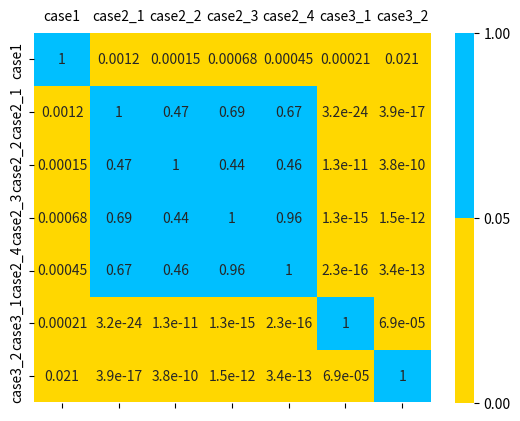

Python code for this plot:
import scipy.stats as stats
import numpy as np
import pandas as pd
import matplotlib.pyplot as plt
import seaborn as sns
from matplotlib.colors import ListedColormap, BoundaryNorm

#updated to include case3 subclasses
case1_var=[8.539168975069256, 8.239999999999998, 4.903024105186268, 6.456966091612137, 7.663049174600402, 7.802916199327031, 4.989990234375, 0.5740153915799004, 5.032541322314049, 4.9296917252568955, 8.63582001764533, 10.494315373208108, 6.200716219757185, 9.467292892711635, 1.7940828402366864, 4.722098765432098, 3.37391764161544, 2.6021005509641877, 5.529605263157895, 5.726721763085399, 10.588399943310657, 8.189381536302584, 7.65234375, 4.582950301637461, 4.814522609394403, 7.732035464070929, 6.2395351080246915, 6.2654904878308, 5.931737273050907, 7.5502062115983515, 7.896978368824171, 7.79765595463138, 8.146176117505826, 8.274274415648614, 7.953055555555555, 8.94917046731443, 10.764507792309498, 9.769073724007562, 9.6340375389277, 6.645332689288733, 6.270091445335664, 6.722823881901315, 6.889963868733017, 4.206097253716301, 4.1039778089164685, 7.347907067934516]
case2_1_var=[9.00329471782336, 11.022789955000725, 11.761499375260309, 11.57200543232232, 12.407878652227062, 11.737519112345522, 10.775379602257457, 11.245233399079552, 10.645250692869741, 11.692865247506308, 11.18480879870183, 10.235435641862864, 11.066531360714984, 8.57562017471683, 9.758051594295784, 8.988204158790168, 11.606930445647649, 10.300697148030784, 9.816467763576016, 8.391930196024862, 9.326601228726785, 10.1632547648973, 11.616037840669197, 5.476736, 5.054717268709038, 9.741089355117978, 6.036902630602732, 13.234372877408836, 4.936822877299067, 5.097084117172804, 8.49156899810964, 8.362539500143637, 12.699441875886457, 11.25801512287335, 14.140949363591153, 12.271003578486354, 12.829508506616257, 10.140776076895692, 10.953922469723183, 10.893417159763313, 11.356927083333334, 9.276041666666666, 11.136519313607796, 9.269111531190925, 11.742439516129032, 12.30486735870819, 9.812748938681178, 9.81484358449262, 10.1818017202354, 6.363880738907374, 10.97779400326979, 12.699496163364133, 10.412826538085938, 9.595892674719066, 8.555555555555555, 9.625589099105254, 10.013682322502817, 8.84, 9.440361602497399, 5.628116343490304, 3.1094013886282603, 4.006920415224915, 5.1180142687277055, 5.259695290858726, 3.5325054784514247, 5.508487654320987, 4.111873190062491, 5.0864158163265305, 5.528241696378308, 4.857234417561288, 6.2656106519742885, 3.708213864058019, 3.855358316896778, 5.563176345069349, 5.156159501002451, 4.957475994513032, 6.488677867056245, 7.683349609375, 7.563460207612456, 4.923469387755102, 7.853807257584769, 4.164081632653062, 6.276315789473684, 7.375196232339089, 4.265432098765432, 4.216023875114784, 5.277006172839506, 4.805555555555555, 5.890786263839369, 6.279795054577858, 5.559453533479506, 5.000000000000001, 5.384353741496599, 5.32702160837603, 5.670949861426051, 5.740828402366865, 7.300969387755102, 7.305783255130307, 5.734905478395062, 7.582797825012357, 8.506438605619147, 6.962191358024692, 9.625897223254883, 11.000486144871171, 12.660560072968616, 10.097616067885596, 9.974976858072802, 14.355379713595465, 12.36111111111111, 6.141433670434266, 9.193746281975015, 12.005610040744457, 7.594308035714286, 8.106139053254438, 6.837873191751309, 6.412423196700615, 5.727836492270066, 8.428842975206612, 6.837331695978246, 6.841954902560961, 7.1576165940018495, 8.92965154503616, 8.291050792797636, 7.3549088274363, 6.981859410430838, 8.32573203780818, 6.3813775510204085, 7.143936, 9.013807132963988, 7.3984809143633665, 7.570578512396694, 6.901000394420737, 8.333263888888888, 6.45544938016529, 10.14193617134637, 9.521175390266299, 7.485492156046091, 8.483509948096884, 7.894404674945216]
case2_2_var=[8.941178950919209, 10.069251543209877, 8.821972820825414, 10.1188851792713, 8.71135369785183, 8.566478286734087, 7.857243385250516, 9.774610054638137, 7.714190250258946, 8.041373265157048, 7.476363636363636, 7.393557328285559, 6.976985215668343, 10.377001008727689, 8.749623612618606, 9.174397370343316, 8.323875954378359, 9.569160997732427, 8.392510538182531, 10.305555555555555, 6.830119375573923, 8.401529261837075, 9.038953993055555, 8.536507599107239, 6.995429907535338]
case2_3_var=[13.637675382653063, 9.754930966469429, 13.296103395061728, 4.608871647832686, 6.15432098765432, 10.80859375, 10.249940828402366, 11.061139478634775, 10.47890009725215, 10.384383446077896, 11.231153719008262, 12.24609375, 11.218291100334676, 5.273504273504273, 3.236622222222223, 7.591135734072023, 6.1970934256055346, 6.534375, 5.483039079547708, 8.330580124869929, 7.3631822037892345, 7.537426849506507, 6.772669346142538, 6.7246864742025085, 6.92112848283693, 7.254901960784314, 7.861226407706164, 9.275614366729677, 8.105193951347797, 8.526992475710424, 6.237654320987655, 8.948860521575691, 9.238035077288941, 7.447352916421178, 8.393654778393353, 6.996332338989681, 7.442277318640955, 8.134438775510203, 8.514556213017752, 9.621580675027353, 8.782979567546123, 7.965279930559861, 9.063883511488932, 11.874396135265703, 7.70381392434803, 8.267372400756145, 7.100480598077606, 8.547296707135995, 7.040276816608996, 8.674798273597297, 9.076760470339542, 8.906590179340592]
case2_4_var=[8.422660897782585, 8.754786327642087, 13.637675382653063, 9.754930966469429, 13.296103395061728, 6.15432098765432, 4.608871647832686, 11.231153719008262, 10.384383446077896, 11.061139478634775, 11.218291100334676, 10.47890009725215, 12.24609375, 10.249940828402366, 10.80859375, 3.236622222222223, 6.1970934256055346, 5.483039079547708, 5.273504273504273, 7.591135734072023, 6.534375, 8.330580124869929, 7.3631822037892345, 9.275614366729677, 6.92112848283693, 8.526992475710424, 8.105193951347797, 8.948860521575691, 7.254901960784314, 7.861226407706164, 6.7246864742025085, 7.447352916421178, 9.238035077288941, 6.237654320987655, 6.772669346142538, 7.537426849506507, 7.442277318640955, 8.393654778393353, 8.134438775510203, 8.782979567546123, 9.621580675027353, 6.996332338989681, 8.514556213017752, 7.100480598077606, 7.70381392434803, 9.063883511488932, 7.040276816608996, 8.674798273597297, 8.547296707135995, 8.267372400756145, 9.076760470339542, 11.874396135265703, 7.965279930559861, 8.906590179340592]
#case3_var=[5.391979455940757, 8.738672555735834, 8.000444790392526, 2.8361678004535147, 5.46491942957848, 5.829857671464367, 6.463510467192664, 6.172565398335315, 5.2822151304393365, 6.478093510098454, 5.919913819636811, 6.111385160618287, 5.120987654320987, 6.279873113854595, 6.173609244826659, 6.311961951323203, 5.664577570813347, 4.722589792060492, 7.822430964237212, 8.418386090819771, 10.156116312232623, 7.191611605860383, 10.539975676771318, 3.9585492227979273, 7.744686810685902, 8.800324309715778, 7.194957386363637, 8.20487846554744, 5.732422931314224, 5.404507325141777, 7.13817820612634, 9.83189946398811, 10.084441595898095, 7.048749434133092, 7.904481182451193, 9.073133270321362, 8.84918577925571, 8.990779280841714, 6.84981864523086, 9.110662787487524, 3.39656999425767, 3.9852991452991446, 4.683669008490909, 5.361096763085399, 5.813701512163051, 4.251528617728625, 3.6375509693949284, 5.291349692730069, 8.572396906446892, 7.101111084927892, 7.898184389283099, 7.576028450595925, 4.711554092330933, 4.294013542628501, 5.281024994749003, 3.3641830224962606, 5.789085532260566, 8.35953097873264, 8.108283511374404, 5.3960372777821295, 4.708370155283424, 4.4739059657186635, 4.887029320987655, 5.799114314613809, 6.574126255300671, 6.3191670551113335, 4.088961937716264, 5.761523641556997, 6.93551010195784, 4.336565125831404, 5.942946769924517, 4.34702109369834, 6.412787142981919, 5.044545835261963, 5.3139848091436335, 4.750621164178471, 5.884592270710058, 6.363904290003498, 9.86202268431002, 6.864933925745122, 8.084548868896848, 6.518836946543323, 7.094430891766226, 6.978619386993857, 6.977703159230975, 7.929795918367348, 7.966232638888889, 4.167123502231968, 5.540061432736361, 6.5515666157048384, 4.319867651585103, 6.893182629387269, 4.580252956378731, 7.469901902497027, 4.980425531914893, 4.41732902436894, 5.807737489231734, 4.742281802406514, 6.564385195444752, 5.076397146254458, 5.729690223196715, 5.374869927159209, 6.634402628529705, 5.869066320606517, 5.287439245372488, 4.437417355371901, 3.7729945855893376, 4.406635802469135, 6.374322360917996, 6.085482492217868, 5.688527284681131, 4.960571670135275, 7.394087567362821, 5.026996106823305, 6.538511484457431, 2.472830201866067, 5.803491985029305, 5.29608948577995, 5.1290068451182576, 5.147240075614367, 5.269982638888889, 5.463033908387865, 7.285449473907209, 5.981445360520579, 7.712381300219138, 5.351112130997065, 7.08248263888889, 3.2044914918876137, 5.80931126161967, 6.7708159722222225, 6.791227523807964, 4.278742902119526, 3.9543917765179972, 4.539839978840178, 4.452181789120358, 4.935257159308372, 6.171960795337419, 4.578315972222223, 7.199011446409989, 5.328446480633069, 5.930359168241966, 6.067401649477553, 5.4525563515046835, 3.3331858674013155, 5.351788863693626, 3.162637072268463, 6.568655010213452, 3.582099192618224, 7.4675022812968095, 5.424256000000001, 4.515574057359685, 4.281217481789803, 4.870246573501746, 6.6435222275632455, 4.325518642561229, 5.508917954815695, 5.533402566805133, 5.1943640027773545, 6.701512163050625, 4.945917159763313, 8.077129294447099, 5.607307820510785, 5.448775495547257, 5.483675509419453, 4.774148076513302, 7.095374407304648, 7.12826992691756, 5.74816272112383, 8.807616, 6.705020159957697, 8.925207548584172, 7.2932098765432105, 6.382688369465432, 7.074715297014464, 5.236480178109739, 6.018306287065464, 4.44900440236512, 3.7974173553719006, 4.520721061965186, 5.952198896545409, 6.629813598248144, 5.676232638888889, 6.631786222855108, 5.617818017202353, 7.434581591114221, 5.691597222222223, 5.503154816866728, 5.735700197238658, 5.231626938050678, 5.062730413913748, 6.412410226946279, 9.583023346441351, 8.439470606340413, 1.9312130177514792, 5.119509207043927, 5.782265717106461, 4.735610957217605, 5.228927606168578, 5.643114792899409, 4.056103440718825, 4.944694440412252, 4.219333910034602, 4.7961651547205, 4.435705145093906, 6.35170281041354, 7.207721467112902, 5.5838016528925625, 6.7024507412272465, 8.844386600271617, 10.568923565726235, 10.095652367390532, 7.029441757473341, 7.575866975302087, 11.565667533648144, 8.347824273889202, 9.960858009610995, 7.926382211538462, 8.573595649840135, 7.832505681339955, 7.247389490775734, 8.212623456041156, 6.530560806553245, 9.347029320987653, 2.744570723350955, 10.076896778435238, 2.8167315527387955, 10.687484260891463, 9.437865681251925, 10.594741225461036, 10.743916039921073, 9.508357010206186, 7.528, 13.179802789694753, 8.953851110096915, 10.887184838263487, 8.494509919729389, 7.909572742022717, 9.534095989480605, 9.001484845838064, 9.278781163434903, 10.111898154437307, 6.928875669244498, 9.186973719333155, 5.77434253935338, 9.072509190310113, 8.698775510204081, 12.552756903576277, 9.923646619592567, 8.094971644612478, 8.111603355641435, 9.124017624777759, 8.448971971341221, 7.83010001543015, 10.581360946745562, 8.0851, 8.476036845852617, 9.039281205910745, 8.300841039540817, 8.743503273160087, 8.180589569160997, 10.267484718756437, 8.523844933571285, 10.021071656858206, 6.910357695350787, 8.644170475077054, 8.589155555555553, 7.52623264506942, 7.979129368881147, 7.474399092970522, 8.849168589004227, 8.492250635287656, 8.31689677843524, 2.608410543572363, 10.412491100035599, 3.3459134810486164, 9.914471342114629, 8.354935601691656, 10.41822429906542, 7.882854622095873, 4.71745793457184, 8.29870547758719, 8.153937018443447, 9.546398238439762, 9.771231409875073, 3.0418521976443555, 2.8818386722218428, 10.07126014061655, 9.2636, 10.574648451406194, 7.813779009546205, 6.283388429752066, 8.130424056358104, 10.037453896490186, 8.92206902223075, 10.495810575080785, 7.139327779373742, 5.457842397963993, 6.9293563579277855, 4.319887626945496, 5.239994950132559, 5.175994988637027, 4.853314913526828, 4.2498341008264795, 2.5952700886858375, 3.3657844228318905, 5.641120497320799, 4.138407941037447, 4.890952589670538, 2.583177083333333, 3.1088723447851914, 5.123188973294699, 3.0543933054393304, 4.3221131601559915, 4.319348121321865, 4.350022634676325, 6.221816841002154, 4.895635389141882, 5.435060353540169, 5.417657550535076, 4.125311909262759, 5.191199637845179, 4.143159800814848, 3.8936328445300434, 8.637119113573407, 9.979705845221563, 4.734274387010429, 8.569328015143322, 7.343209876543209, 2.810151216305062, 10.450018851918184, 7.4713222222222235, 7.036012815948737, 8.260730891040183, 8.032644628099174, 8.50268995673176, 4.555924926581297, 8.830151628987092, 4.625598387503149, 5.664612636073218, 8.95159912109375, 6.548589969556161, 9.32363406795225, 8.104393384509116, 8.5999846212995, 9.120254401855883, 8.938949248025754, 8.96842813518969, 8.10999527410208, 8.426064852129704, 7.870360330578513, 8.224217701260278, 7.06088427527874, 9.306422824870797, 6.0305956630614315, 5.505089285714286, 4.2349044665593905, 10.027099609375, 10.145520346757564, 8.398501611085539, 9.591945239334027, 9.379599999999998, 8.162727575752767, 7.055352488977035, 7.036042205161838, 8.29077161024231, 7.012986496034391, 8.913862584549662, 7.540420507453476, 7.9632415771484375, 6.063456632653061, 2.6098030163127115, 6.072631189748307, 6.15881709634623, 10.150135137246323, 10.695704207608971, 6.230778698224851, 6.132373113854595, 6.556498628257888, 6.797818886672438, 10.307148007932215, 10.372032930713297, 5.8353127902677455, 6.3973340743662375, 9.311283887746626, 9.0738984495711, 8.23252693582364, 8.560405455804785, 7.970946712018141, 7.160322952710495, 6.00283603515283, 5.69329551648636, 9.481617647058824, 6.31053128175352, 5.150827989917981, 10.14676825061288, 6.590016721944548, 8.885118666684821, 8.09460310119346, 8.034018574559115, 4.8892852766166035, 4.969806841831426, 9.101909188632682, 6.349107151415235, 8.26245863297134, 8.959990001406053, 4.159180218311428, 8.13904357698962, 6.870188148788928, 8.059740971919808, 8.913274114502116, 6.619688040657439, 8.42846938937477, 8.898946559015762, 6.4911034217608625, 7.326384152768306, 6.813979284163166, 4.08255478172244, 8.964771597633137, 4.695227059887938, 6.987725561152134, 6.200067511246133, 5.827822464348662, 4.232782369146005, 5.216241426611798, 5.55977809111564, 5.456911284562799, 3.6001072729770214, 5.026787703274671, 5.942768623539774, 6.148848146471506, 7.324109402499967, 9.477436866081492, 7.383592121049752, 8.510546018991965, 6.128084825528007, 7.096870434448289, 6.458261157024793, 3.514964036014285]
case3_1_var=[3.646711546220986, 6.2016120803999595, 6.155370590566787, 5.857854232684471, 7.671344499773654, 8.425094645754461, 4.528492647058823, 4.826666666666666, 13.037037037037036, 4.809353419469815, 4.160118347330778, 3.7494537327223463, 4.131262901107149, 4.495537088334872, 6.843950617283951, 6.765370929237421, 6.3836282435411835, 5.033103327801555, 5.403305785123969, 5.643645425418299, 7.986982568352777, 7.757608975291105, 4.462547258979207, 4.27951960888511, 6.374565972222222, 9.249374999999999, 7.815879116080007, 3.5420408163265305, 1.9984621299500192, 7.53688979289941, 5.338458676917354, 6.095763616945532, 4.130982963764197, 3.3620384658812905, 3.725842097241274, 4.405997693194925, 3.265298049918912, 6.767788279773157, 8.785488190893597, 6.4539307424356265, 8.027919811703594, 5.213319249534732, 8.712647928994084, 9.134925852874572, 6.836602660317789, 7.751479289940829, 7.332218792866943, 7.059465670784255, 3.6366222222222215, 2.9679114280352783, 5.26740123622682, 3.8850000000000002, 4.14133918030022, 4.601955555555556, 4.175028344671201, 5.365555555555557, 3.449688581314879, 5.594375000000001, 4.431511172831713, 4.081314878892734, 5.078673289536933, 4.523152852373348, 10.55111111111111, 4.167674826163152, 4.41522491349481, 3.9599953751878836, 3.814572241663376, 4.604308133393693, 3.4608799048751484, 4.2701679009553954, 4.7675, 4.228465718580183, 6.077696843565728, 5.557451523545707, 9.19511333945343, 5.975707930230916, 5.816943674976916, 5.3818233175623185, 7.867028061224489, 7.755436578756029, 5.8872918834547345, 6.610408869430127, 2.4399975962982996, 6.0841099537943455, 2.3200591715976335, 2.336262104085491, 4.256537396121884, 2.0748903173145594, 6.0962907854182165, 7.660477134787572, 6.458896951237719, 4.579549571307814, 10.107373579861884, 5.3867401891313875, 8.536443985307622, 6.861717531744263, 6.81781005859375, 4.189472386587772, 4.611768573307035, 2.9083870967741934, 3.8346418843134105, 3.5956607495069033, 2.35507214595851, 9.954930555555556, 9.179176575505348, 7.911721467245149, 7.994621535372369, 9.726455452910903, 8.66873808346868, 10.495537088334874, 7.97050524052674, 5.058903591682419, 5.9393502499038835, 5.7640603566529505, 3.4611029948867786, 3.2799488677867057, 5.1008330939385225, 2.9960807083756715, 3.747056786703601, 3.1285609934258582, 2.8905895691609973, 3.842573972996266, 4.023593750000001, 6.854843750000001, 5.23984375, 3.6369387755102047, 3.663288888888889, 3.718101320946437, 8.62326388888889, 5.511235200944993, 3.8221742966375842, 3.7578089633318252, 4.583058773514721, 6.327738195870064, 6.5212239266293315, 5.480827625167714, 9.477768595041324, 7.830038893920829, 8.08124511748092, 5.920784257397299, 7.2475, 8.148657844990549, 6.359666762424591, 4.318813851343153, 5.288035486716988, 3.7065914210044304, 8.102660575114218, 8.439909297052154, 2.8696687165244987, 4.341855788566504, 3.6239612188365644, 2.8204639889196677, 4.851800554016621, 4.073776479181885, 5.0488888888888885, 3.315558802045288, 7.599707815924032, 6.26972242512783, 3.4991715976331363, 1.46734375, 2.750548153145556, 2.562019082794706, 2.720740997229917, 1.9716946676406133, 2.4355555555555553, 2.170197224251278, 4.892132431470274, 2.0515770680420546, 4.027757487216947, 3.9654719459560894, 5.144398530762167, 3.27758487654321, 2.7491555555555554, 4.227775, 3.122552731206058, 3.4518140589569155, 3.330357142857143, 6.610340069799529, 3.4246256045684986, 5.836863890917944, 7.043091065785693, 4.708333333333333, 5.216305062458908, 7.7226446280991725, 5.76477016597227, 5.317888171084873, 6.051073407202215, 6.7105481930656765, 7.102103531855955, 3.127116366568126, 3.1222222222222222, 3.3157138753231825, 3.3302875571083037, 7.6002379535990485, 4.570525711002586, 7.257188927707605, 3.97759264579144, 4.649256198347107, 4.024193548387097, 3.060833333333334, 5.051840801321327, 6.624930555555555, 6.4399359999999986, 3.020068224706053, 3.516963691747487, 4.980894901144641, 3.2788086879364218, 6.17560553633218, 3.650972208786501, 4.964981070849108, 7.235170423981612, 6.9573666897506925, 7.104909991207367, 5.853069681545876, 3.076404115365154, 3.275476660092044, 2.848072562358277, 4.233333333333333, 3.479718766901029, 7.5228328793462556, 4.938271604938271, 4.878367346938777, 3.199211045364891, 4.2823529411764705, 1.5675493337831, 7.312915106871152, 4.362545018007204, 2.7593812337686776, 4.636253462603878, 2.1505478422530757, 8.064081632653062, 7.716110859614709, 8.09061224489796, 7.350240670772735, 7.736796880163923, 8.331866880596243, 7.04954081632653, 4.690413202317964, 7.8468809073724, 5.315959070608852, 4.765212620027435, 4.202887101407642, 8.842351025490593, 7.2364089997772325, 7.2077734375, 3.7710630418314945, 3.9468886246531905, 4.971089178094156, 2.9891555555555556, 3.2960026986001005, 3.503826530612245, 3.4864864864864864, 7.455288888888888, 3.48153145555743, 4.849183673469387, 3.1374095989480604, 3.568898633833699, 2.4859182098765435, 3.007768595041322, 5.067046928996287, 5.543752224991101, 3.6846222222222225, 4.240689442905509, 5.042488888888889, 7.580332409972298, 5.007288888888889, 6.367565159278236, 3.9881936245572605, 2.9360769101028836, 4.803395918367348, 5.482986767485822, 7.568798767707885, 4.615640816326531, 9.137398543184181, 6.066647515081874, 4.105966032805924, 6.573593749999999, 4.97484375, 4.8813274522159205, 3.2148694119532126, 3.5008996539792387, 3.971656478714948, 5.269393354049439, 7.054443359375, 4.940137588160481, 4.006018991964938, 8.623039480800434, 6.120489348002576, 6.985479797979798, 8.174797896998134, 6.689909297052154, 5.991956476468139, 7.821597633136095, 6.183246691871457, 5.18576248917555, 10.00636488340192, 6.067033976124885, 9.331693339100346, 6.9752537722908095, 7.025146484375, 7.17185595567867, 2.63308876991209, 5.092700475180542, 8.885900000000001, 7.110059171597634, 6.930813102809877, 6.237924163748341, 8.295917159763313, 3.772701765126007, 7.670233196159121, 7.617342392515035, 7.923474872346143, 8.047244822485206, 5.154201352757544, 6.497419010323959, 4.102500000000001, 2.092249657064472, 4.5443750000000005, 8.696145124716551, 8.605131903130822, 7.482741244646005, 7.6875, 8.57421875, 7.267848315796905, 7.207965539156839, 3.7983384257973287, 5.020512275480923, 4.024399092970522, 4.248562541238571, 6.57729260429634, 8.557386669274782, 7.758759647565057, 7.231040564373897, 7.749722222222222, 6.355061728395062, 6.92094674556213, 7.886223520818116, 7.380325701580434, 8.23122085048011, 5.982800322493952, 8.62301775147929, 7.235111375503997, 8.482873345935726, 4.938793335124967, 4.159739368998628, 7.907395918367347, 9.324293228139382, 6.4271700356718195, 8.69307270233196, 6.755599999999999, 5.936388888888887, 2.800859983875302, 4.036324786324787, 3.0144460288920576, 2.340607022416187, 6.015086206896552, 6.502930583998306, 5.017174515235458, 6.932557902254872, 8.202435755492104, 5.4719444444444445, 7.318990637981275, 6.766272361750482, 7.696000000000001, 6.92109375, 4.2417314433775335, 5.080864335041211, 3.103727441389779, 4.821314878892734, 2.7772096420745074, 6.0153061224489806, 2.40625, 1.9681443528625528, 6.125801477152828, 5.920276816608998, 8.516435986159168, 5.782762691853601, 5.228969716391603, 3.17089263832595, 4.346172839506172, 7.6123662306777655, 3.6622546103509817, 5.389413988657846, 6.1434799841458565, 3.74038831218762, 2.5530345312917078, 8.819040081406524, 3.344871101496304, 3.881975274912916, 4.120748299319727, 10.664057568488827, 8.446424593450658, 8.242815771886834, 9.376000000000001, 6.274005190311419, 6.506903353057199, 6.084375, 4.382336, 5.744900890548693, 5.58292521171309, 4.79762656230274, 3.562494739500042, 6.222886969262233, 6.600456388983842, 4.1061236623067785, 3.824839302112029, 5.0283553875236295, 3.6095487379271156, 3.96774555827587, 4.804283164782868, 7.81477718101321, 3.4438918807493106, 6.661263999999999, 4.245488973045222]
case3_2_var=[5.607954545454546, 6.8222915944039775, 7.168593749999999, 3.9378866304759503, 6.193761814744801, 7.75, 4.595456, 4.1742842970521545, 8.239539956375173, 5.021608376030295, 3.328798185941044, 4.376326530612244, 5.973204994797087, 5.628698224852072, 8.276149584487534, 4.385484830458061, 5.675154320987655, 4.50030786520884, 5.8330895953609945, 5.252192612582223, 4.2022392290249435, 5.496281975014872, 7.179843750000001, 6.77947539210384, 5.513130193905816, 9.79138321995465, 9.25127014080418, 6.833758503401361, 8.579328639934701, 2.7213296398891966, 9.435651811745107, 2.6153263476833737, 6.06865766819003, 5.055674788536801, 8.740711694931868, 7.027210884353742, 6.419659735349718, 7.636525877453897, 3.318618725525098, 4.885950413223141, 3.5555555555555554, 7.594771241830065, 6.9946600213599135, 7.043446712018141, 7.376886849414322, 6.701027575442248, 8.191080353710111, 6.224013092640348, 6.494129529099861, 6.8770999999999995, 7.463966836734694, 7.663082437275984, 5.192597340169845, 5.824721841182748, 5.785019596458121, 4.814151925078044, 5.586831173662348, 7.052773437499999, 5.402110958695321, 7.306356552351569, 5.477500000000001, 6.683955555555555, 2.867787096127502, 4.324909598948061, 6.589375420276095, 7.012615254041125, 6.563955555555555, 3.6087408949011457, 5.319037352135656, 4.072664359861592, 1.4282713715605966, 4.184359043267939, 2.0607022416187273, 7.165555555555556, 5.23995442325838, 3.74484375, 5.073223140495867, 5.116385323660714, 11.454293628808863, 7.837783933518009, 10.517636812309478, 8.874543462381299, 7.141582391433672, 8.592537804076263, 11.409617202268432, 2.638325949665379, 8.37606837606838, 2.1509297052154195, 3.432483236540134, 6.541666666666667, 2.3609182098765427, 4.0582785570105075, 10.044544, 4.1132677335640135, 6.223010204081633, 9.59442661020422, 5.166529492455418, 8.632534102517878, 7.0695589218088655, 6.639958376690947, 5.696745562130177, 4.845937324075812, 5.247138299868642, 5.311288888888888, 3.2767751728790686, 2.546488888888889, 8.87750865051903, 8.91009204470743, 7.075789136356353, 5.0945247933884295, 5.548845986355058, 7.543039628393091, 7.694425207756233, 7.5312314098750734, 9.321955555555554, 3.9718092223038806, 4.858478684678157, 4.409048743464327, 5.331795463283353, 4.534023668639054, 3.736152202498356, 3.7116493656286043, 6.0720237748382955, 6.9071634824571815, 5.253519412552233, 6.834963378799176, 4.890048682075347, 6.54049940546968, 4.793943278320782, 2.9974934253780408, 5.492831843481193, 5.184551097407603, 9.453347207769685, 5.862676666419148, 4.586672334998406, 5.67299255178043, 8.318102082390222, 5.580551745160799, 6.243950617283952, 6.578191039729502, 9.545541502816452, 8.67440748582747, 8.140392623438428, 8.602105263157897, 7.610626557493769, 11.037125115603116, 8.690747922437673, 7.19343276679385, 5.031859621605725, 5.812578896561965, 6.3814698692741, 5.645017301038063, 5.6058984375000005, 2.9500519918247337, 3.556012110726644, 6.613158937772494, 5.0401959183673455, 5.720739082495238, 4.309420002642358, 5.7037109375, 4.75079837421977, 4.6295465470277195, 2.4278879629837604, 5.206123175507297, 5.056546439423966, 3.896345364898943, 5.324224965706447, 4.56620886907676, 5.469246031746032, 6.792408700591399, 5.098454057192625, 6.524705882352942, 5.602264479605168, 5.00249199003204, 6.787379535147393, 5.197597619393235, 7.3559322033898304, 4.722265537981733, 5.599301263101317, 10.27191135734072, 3.930803231214754, 6.153263476833733, 8.166920415224913, 7.616409829237818, 8.12657860357091, 5.579367225527312, 8.15121882086168, 8.918273645546373, 9.056934763881276, 3.318267419962336, 7.346290170132323, 5.337600000000001, 6.233268066927732, 4.183013301588945, 4.369960937499999, 7.286960514233241, 7.583191609977325, 5.3050152416896506, 6.654320987654321, 5.4474609375, 6.484323836049532, 5.566495751012944, 4.588109647561409, 6.6016375934496265, 5.489988812160024, 5.2948870392390015, 0.8770450328891886, 1.9352667841692035, 4.330886728823646, 3.0291786135941985, 4.2859446385380275, 2.884897959183673, 6.348888888888888, 4.912799167533819, 5.491629464285714, 5.764684941260234, 4.4443359375, 3.2566873685754802, 5.842989453758789, 2.5333597569031583, 6.3098712754132436, 3.537705037015532, 5.5445019723865885, 4.863186420264219, 2.7274237569716386, 3.8980960235218185, 4.056881909950329, 1.6601508916323726, 3.6735253772290815, 2.3384073065213906, 4.38365403689744, 3.0435937500000003, 7.768767217630852, 8.430710213650167, 7.293829360659392, 7.125975665748393, 6.925485008818343, 7.256294693828496, 6.63681755829904, 8.747102544721592, 7.219513731418493, 5.362743484224966, 4.590444520514451, 4.3047091412742375, 4.9729916897506925, 4.360630193905818, 5.357860110803324, 3.8780549256739736, 4.687645429362882, 4.648397099580747, 8.392133192495349, 4.562472492542423, 6.7781309599491415, 5.13283950617284, 5.32159122085048, 5.159615912208505, 4.546441291197919, 4.728752162629758, 6.48773193359375, 3.653060628195763, 4.932491349480968, 4.1037355549583445, 7.328408741151123, 6.929318289224953, 7.725153966912208, 5.410738748371145, 8.647923875432527, 6.808099869356946, 7.143593749999999, 7.512650284053374, 6.97997762432005, 7.158199432892247, 4.5500694031330555, 5.722376115727916, 5.514773940904236, 6.362189021092482, 4.8954775510204085, 5.970237141483738, 5.3528777513384895, 3.9933318091754306, 4.997919143876338, 4.629226085563211, 9.362455359453444, 6.8891443047476075, 5.753635940168729, 7.695763330898467, 5.383058916881572, 5.547239689826782, 9.174492715920916, 8.080697259968812, 7.661597633136094, 8.38631540810517, 7.2333984375, 4.832388153749212, 9.8944, 4.40570644718793, 6.594921642531245, 9.528310907724881, 5.709410150891632, 8.775674538789737, 6.974159055468922, 6.074829931972789, 6.462412471924957, 2.245768491536983, 7.458918062471707, 5.976863905325444, 10.005555555555558, 3.7711572163491436, 5.9217558299039785, 8.669922436081587, 3.5635665294924563, 7.421630859375, 7.872844180037257, 7.620083327448627, 5.761107266435986, 5.577416173570018, 7.199881023200476, 5.63984375, 4.353161944079565, 2.235535831689678, 4.828394900359951, 8.26418960453521, 9.07587691661416, 9.555423359111641, 10.139008331093793, 8.67589357699543, 7.986094674556212, 7.557444235420587, 5.634920634920636, 5.288699274388605, 3.4509467455621294, 2.5998276357368577, 4.92111111111111, 8.386260751471253, 8.080998693569459, 4.682520808561236, 6.80563216722311, 5.246166771686621, 8.556480380499405, 4.69866943359375, 8.025510204081632, 6.48423751529631, 6.130081300813008, 6.507283950617283, 6.25234375, 6.685730875308461, 6.224323025156226, 7.238037109375, 6.460734504282188, 5.604865220249835, 4.629535990481856, 8.31689677843524, 6.0759870200108175, 8.113078821309333, 6.119673680893526, 5.703933664476847, 7.203134693877551, 7.172419460881001, 7.384978481188394, 2.067275562486077, 4.7275, 9.270698267616112, 5.684579157106631, 9.245351239669423, 7.091700680272108, 7.888231426692966, 7.410642300456866, 6.775945457723909, 9.533922240249984, 8.017208732457119, 8.412851196670138, 5.233682479224377, 4.3176634423576346, 5.05484375, 5.553589876033057, 5.7365234375, 4.463501595045975, 7.575279421433267, 2.397559171597633, 2.5241888050191164, 6.921572022160665, 6.254619806334631, 5.504706995180398, 6.7752787315304195, 7.063288888888889, 3.349324580229769, 10.090740428402766, 10.307444235420586, 7.174648598602813, 6.694440412251416, 9.306938775510204, 8.796686390532546, 6.1638302379775425, 5.938750384733764, 8.114681166584282, 8.898304000000001, 9.60238751147842, 8.952328303850155, 7.89207100591716, 7.676118712406637, 7.554110301768991, 8.133263888888889, 4.785398567291572, 4.950355639425171, 6.190049354042677, 4.597253659272673, 4.810961621923244, 5.2756903576278855, 2.368554060514993, 5.017465149815733, 4.772789329972694, 5.782126261817016, 3.3810371425180965, 2.8955555555555557, 3.458740234375, 5.5873437500000005, 5.139637965054763, 2.5104166666666665, 5.506826296996429, 3.26409912109375]

#stats.shapiro(case2_1_var)#for normality check
#print(stats.ks_2samp(case1_var,case3_var))
#print(stats.mannwhitneyu(case1_var, case3_var))
names=('case1','case2_1','case2_2','case2_3','case2_4','case3_1','case3_2')
var=(case1_var,case2_1_var,case2_2_var,case2_3_var,case2_4_var,case3_1_var,case3_2_var)
mat=np.ones((7,7))
for i,list_i in enumerate(var):
    for j,list_j in enumerate(var):
        if i!=j:
            mat[i,j]=stats.mannwhitneyu(list_i,list_j)[1]#ks-2sample test or mannwhitneyu
            #mat[i,j]=stats.ks_2samp(list_i,list_j)[1]#ks-2sample test or mannwhitneyu
result_matrix = pd.DataFrame(mat, index=names, columns=names)
print(result_matrix)

#plotting
#sns.heatmap(result_matrix,annot=True,cmap='bwr',fmt='g')
#plt.tick_params(axis='x', labeltop=True, labelbottom=False)

#coloring non-significance to a different color
# Create a custom colormap: blue for p <= 0.05, red for p > 0.05
cmap = ListedColormap(['gold', 'deepskyblue'])
# Define the boundaries for your colors
bounds = [0, 0.05, 1]
# Define the norm to map your data to colors
norm = BoundaryNorm(bounds, cmap.N)

# Plotting the heatmap
sns.heatmap(result_matrix, cmap=cmap, norm=norm, annot=True)
plt.tick_params(axis='x', labeltop=True, labelbottom=False)
plt.show()
